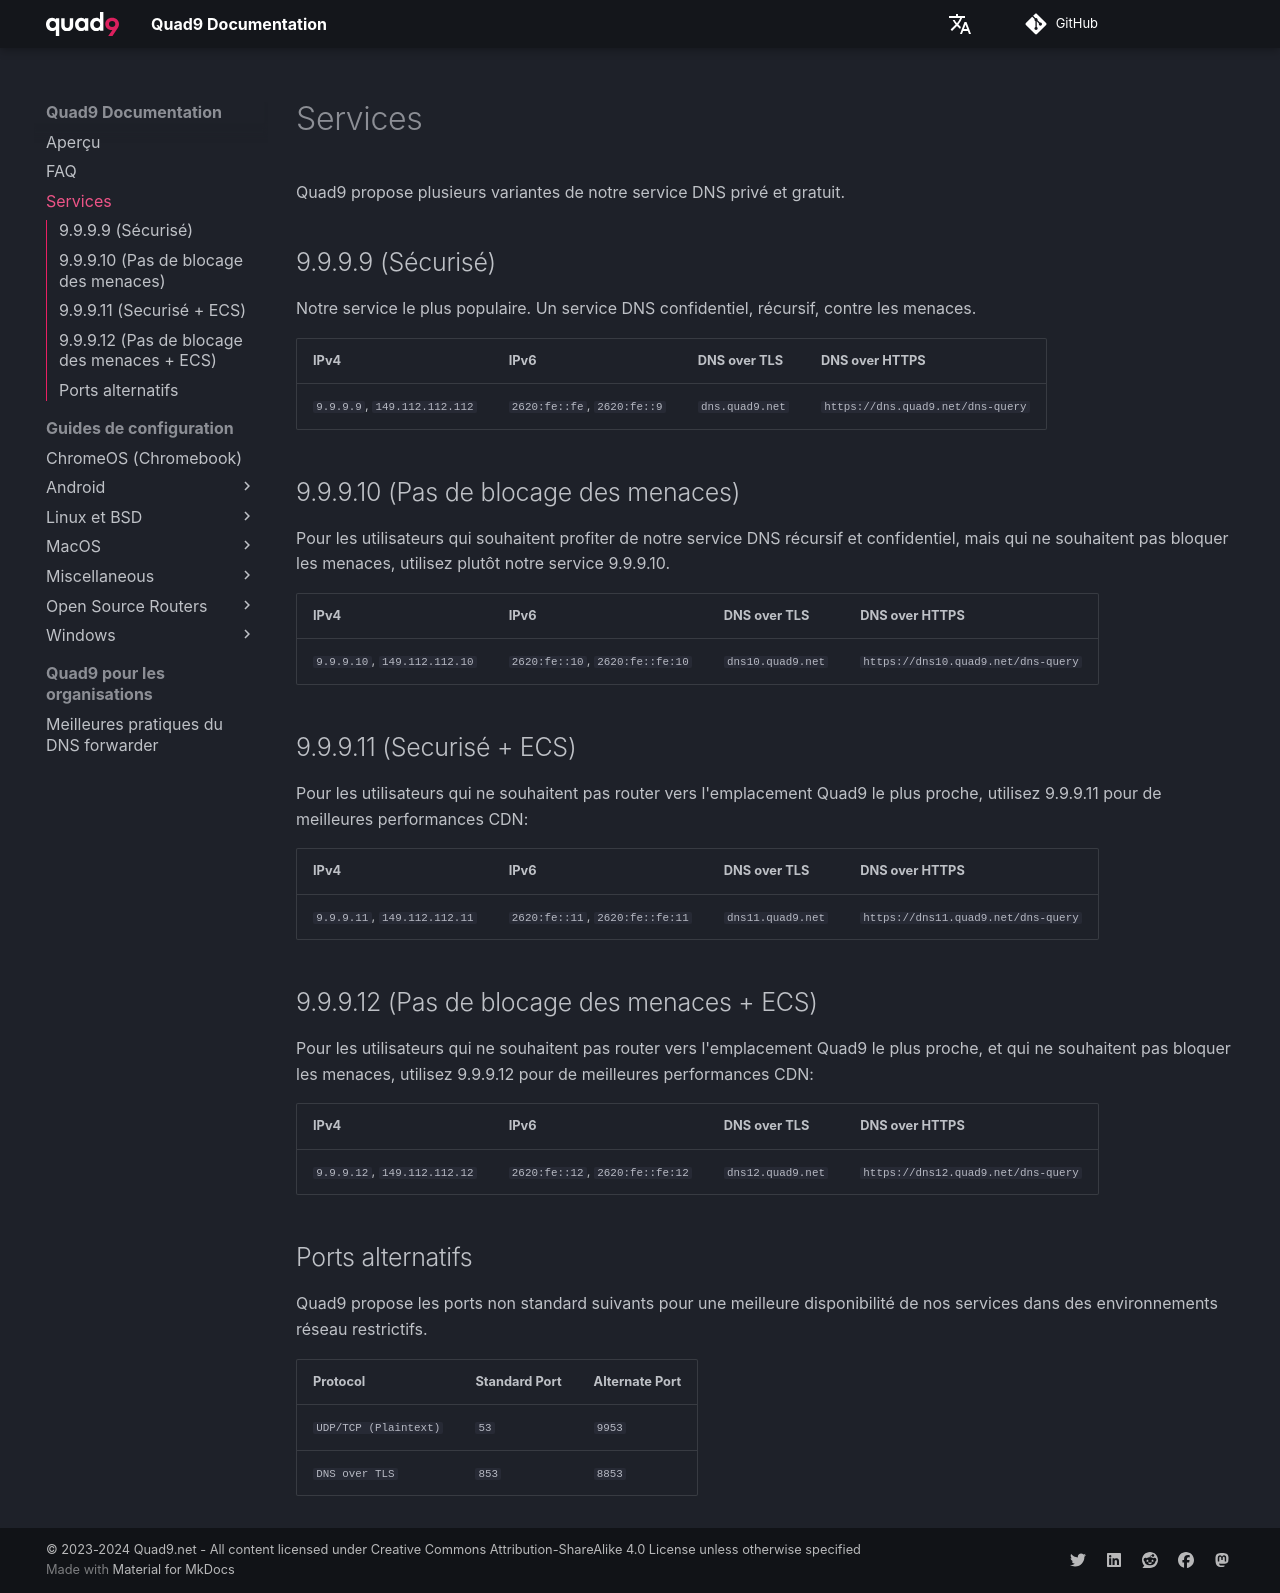

repository: Quad9DNS/documentation · page: fr/services/index.html · generator: mkdocs

Quad9 propose plusieurs variantes de notre service DNS privé et gratuit.

## 9.9.9.9 (Sécurisé)

Notre service le plus populaire. Un service DNS confidentiel, récursif, contre les menaces.

| IPv4                        | IPv6                             | DNS over TLS    | DNS over HTTPS |
| --------------------------- | -------------------------------- | --------------- | -------------- |
| `9.9.9.9`, `149.112.112.112`| `2620:fe::fe`, `2620:fe::9`      | `dns.quad9.net` | `https://dns.quad9.net/dns-query` |

## 9.9.9.10 (Pas de blocage des menaces)

Pour les utilisateurs qui souhaitent profiter de notre service DNS récursif et confidentiel, mais qui ne souhaitent pas bloquer les menaces, utilisez plutôt notre service 9.9.9.10. 

| IPv4                        | IPv6                             | DNS over TLS    | DNS over HTTPS |
| --------------------------- | -------------------------------- | --------------- | -------------- |
| `9.9.9.10`, `149.112.112.10`| `2620:fe::10`, `2620:fe::fe:10`  | `dns10.quad9.net` | `https://dns10.quad9.net/dns-query` |

## 9.9.9.11 (Securisé + ECS)

Pour les utilisateurs qui ne souhaitent pas router vers l'emplacement Quad9 le plus proche, utilisez 9.9.9.11 pour de meilleures performances CDN:


| IPv4                        | IPv6                             | DNS over TLS    | DNS over HTTPS |
| --------------------------- | -------------------------------- | --------------- | -------------- |
| `9.9.9.11`, `149.112.112.11`| `2620:fe::11`, `2620:fe::fe:11`  | `dns11.quad9.net` | `https://dns11.quad9.net/dns-query` |

## 9.9.9.12 (Pas de blocage des menaces + ECS)

Pour les utilisateurs qui ne souhaitent pas router vers l'emplacement Quad9 le plus proche, et qui ne souhaitent pas bloquer les menaces, utilisez 9.9.9.12 pour de meilleures performances CDN:

| IPv4                        | IPv6                             | DNS over TLS    | DNS over HTTPS |
| --------------------------- | -------------------------------- | --------------- | -------------- |
| `9.9.9.12`, `149.112.112.12`| `2620:fe::12`, `2620:fe::fe:12`  | `dns12.quad9.net` | `https://dns12.quad9.net/dns-query` |

## Ports alternatifs

Quad9 propose les ports non standard suivants pour une meilleure disponibilité de nos services dans des environnements réseau restrictifs.

| Protocol                    | Standard Port      | Alternate Port 
| --------------------------- | ------------------ | ------------- | 
| `UDP/TCP (Plaintext)`       | `53`               | `9953` | 
| `DNS over TLS`              | `853`              | `8853` |
